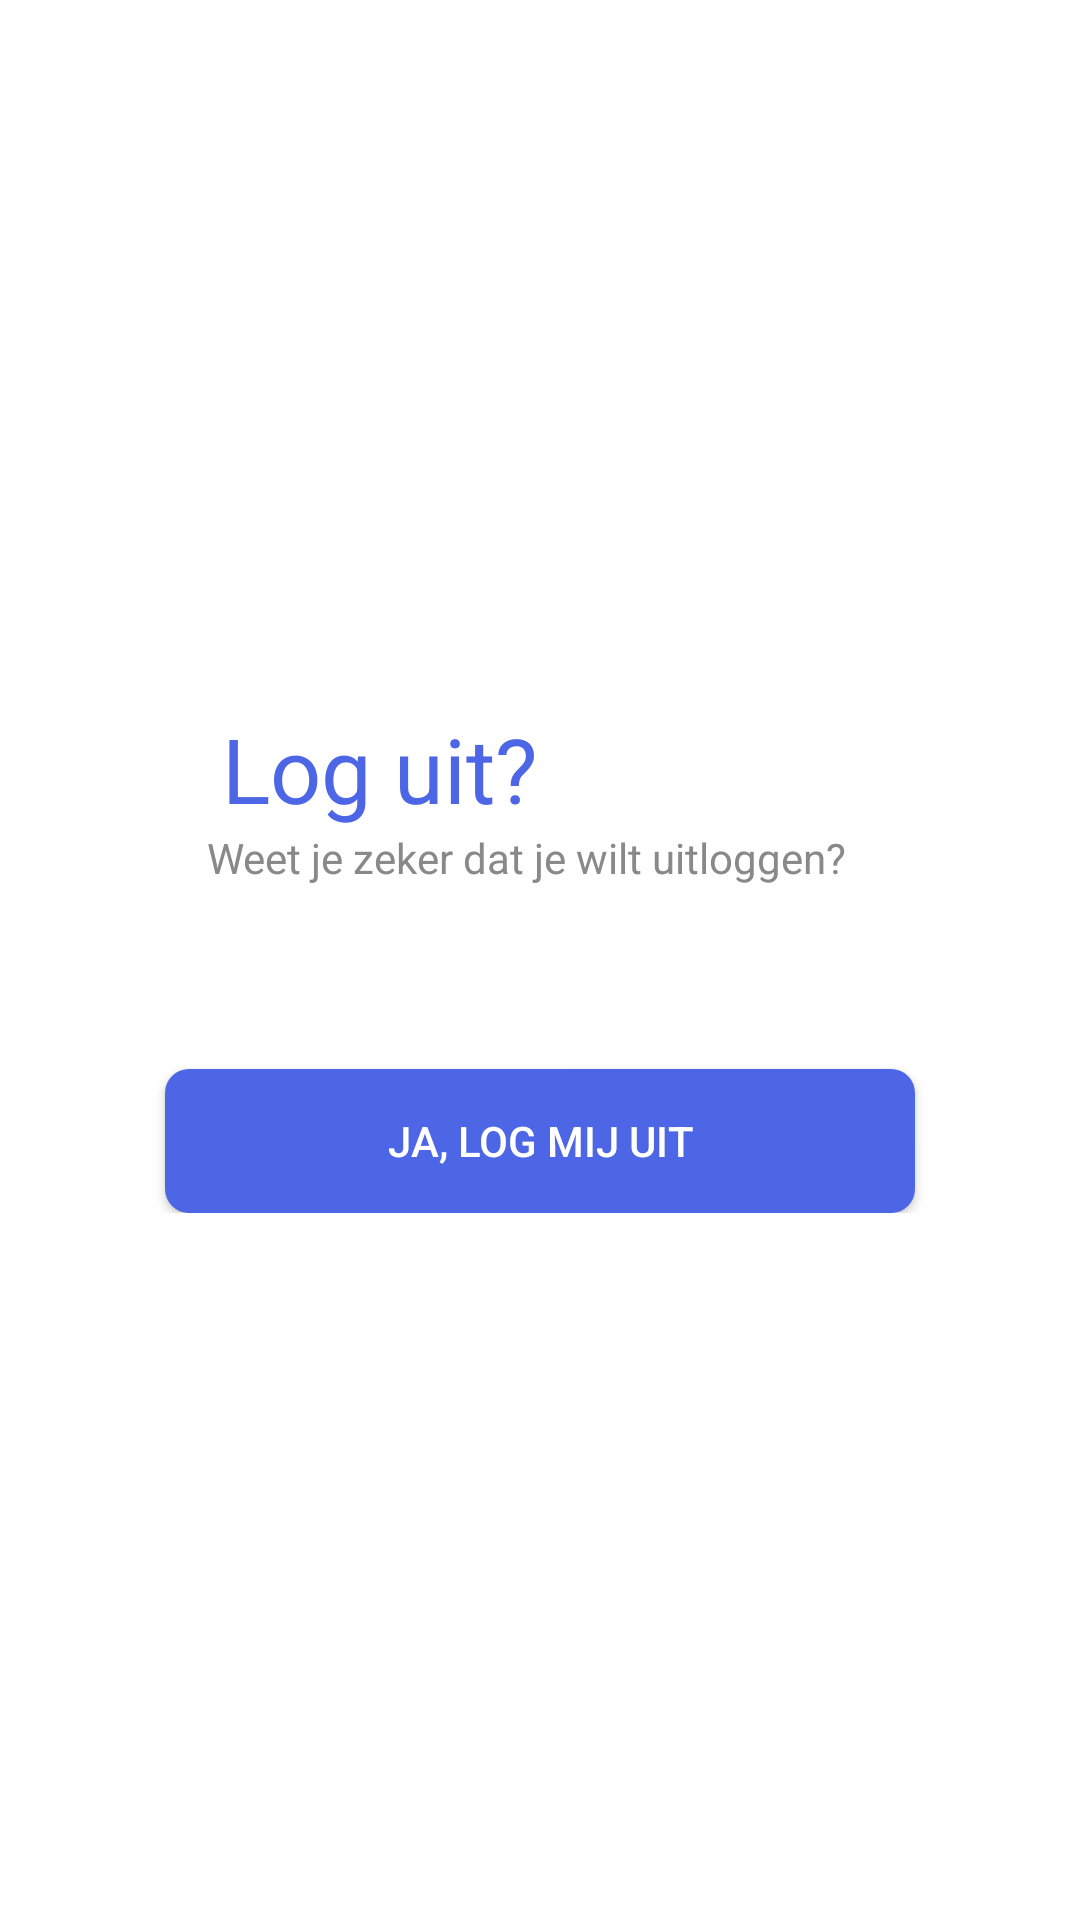

Produce the Android XML layout that renders to this screen, including the resource entries it uses.
<!-- AndroidManifest.xml: application theme Theme.AutoMaatKlantenApp -->
<!-- res/layout/fragment_logout.xml -->
<?xml version="1.0" encoding="utf-8"?>
<androidx.constraintlayout.widget.ConstraintLayout xmlns:android="http://schemas.android.com/apk/res/android"
        xmlns:app="http://schemas.android.com/apk/res-auto"
        xmlns:tools="http://schemas.android.com/tools"
        android:layout_width="match_parent"
        android:layout_height="match_parent">

    <androidx.constraintlayout.widget.ConstraintLayout
            android:layout_width="0dp"
            android:layout_height="wrap_content"
            android:id="@+id/constraintLayout"
            app:layout_constraintEnd_toEndOf="parent"
            app:layout_constraintStart_toStartOf="parent"
            app:layout_constraintBottom_toBottomOf="parent"
            app:layout_constraintTop_toTopOf="parent">

        <TextView
                android:text="Log uit?"
                android:layout_width="wrap_content"
                android:layout_height="wrap_content"
                android:id="@+id/textView3"
                android:textAlignment="center"
                android:gravity="center"
                android:fontFamily="sans-serif"
                tools:ignore="MissingConstraints"
                android:textSize="30sp"
                android:visibility="visible"
                android:textColor="@color/colorPrimary"
                app:layout_constraintTop_toTopOf="parent"
                app:layout_constraintEnd_toEndOf="parent"
                app:layout_constraintStart_toStartOf="parent"
                app:layout_constraintHorizontal_bias="0.29" />

        <TextView
                android:text="Weet je zeker dat je wilt uitloggen?"
                android:layout_width="wrap_content"
                android:id="@+id/textView4"
                android:textAlignment="viewStart"
                android:gravity="center"
                android:fontFamily="sans-serif"
                tools:ignore="MissingConstraints"
                android:textSize="14sp"
                android:textColor="#898989"
                android:layout_height="wrap_content"
                app:layout_constraintTop_toBottomOf="@+id/textView3"
                app:layout_constraintStart_toStartOf="parent"
                app:layout_constraintEnd_toEndOf="parent"
                app:layout_constraintHorizontal_bias="0.47" />

        <android.widget.Button
                android:text="Ja, Log Mij Uit"
                android:layout_width="250dp"
                android:layout_height="wrap_content"
                android:id="@+id/logoutBtn"
                android:textColor="#FFF"
                android:background="@drawable/color_primary_button"
                app:layout_constraintEnd_toEndOf="parent"
                app:layout_constraintStart_toStartOf="parent"
                android:layout_marginTop="61dp"
                app:layout_constraintTop_toBottomOf="@+id/textView4" />
    </androidx.constraintlayout.widget.ConstraintLayout>

</androidx.constraintlayout.widget.ConstraintLayout>
<!-- resources referenced by this layout -->
<resources>
  <color name="colorPrimary">#4D66E5</color>
  <!-- drawable color_primary_button (drawable) -->
  <?xml version="1.0" encoding="UTF-8"?>
  <shape xmlns:android="http://schemas.android.com/apk/res/android" android:shape="rectangle">
      <corners android:radius="8dp"/>
      <solid android:color="@color/colorPrimary" />
      <padding android:left="10dp" android:right="10dp" android:top="10dp" android:bottom="10dp"/>
  </shape>
  <style name="Theme.AutoMaatKlantenApp" parent="Base.Theme.AutoMaatKlantenApp">
          <item name="colorPrimary">@color/colorPrimary</item>
          <item name="colorPrimaryDark">@color/colorPrimary</item>
          <item name="android:textColorPrimary">@color/white</item>
          <item name="android:textColor">@color/black</item>
          <item name="android:searchHintIcon">@color/black</item>
          <item name="android:searchIcon">@color/black</item>
          <item name="android:searchButtonText">@color/black</item>
          <item name="android:navigationBarColor">@color/black</item>
          <item name="android:editTextColor">@color/black</item>
          <item name="android:textColorHint">@color/black</item>
          <item name="android:colorBackground">@color/white</item>
      </style>
  <style name="Base.Theme.AutoMaatKlantenApp" parent="Theme.MaterialComponents.Light.NoActionBar">
      </style>
  <color name="white">#FFFFFFFF</color>
  <color name="black">#FF000000</color>
</resources>
